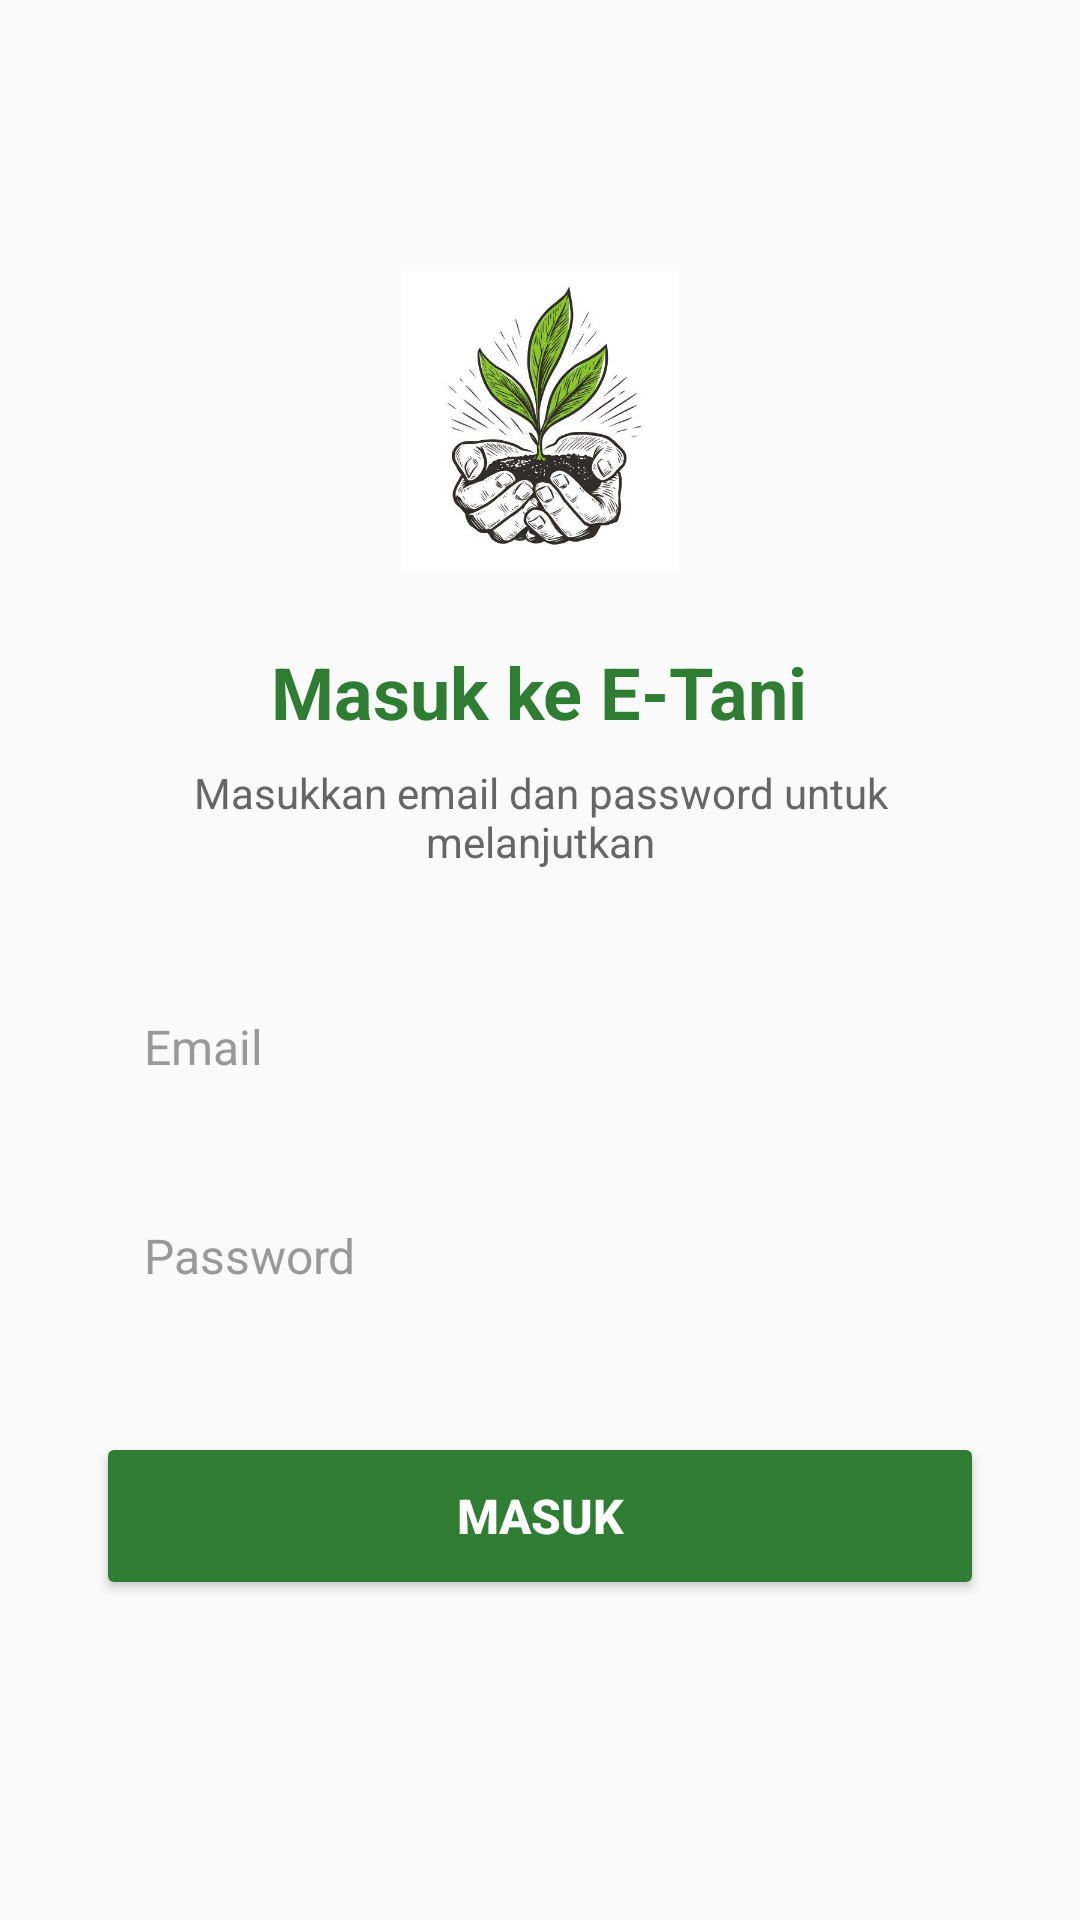

This screen was rendered from an Android layout file. Write that file and the resources it references.
<!-- AndroidManifest.xml: application theme Theme.ETani -->
<!-- res/layout/login.xml -->
<?xml version="1.0" encoding="utf-8"?>
<LinearLayout xmlns:android="http://schemas.android.com/apk/res/android"
    android:padding="32dp"
    android:gravity="center"
    android:orientation="vertical"
    android:layout_width="match_parent"
    android:layout_height="match_parent"
    android:background="#FAFAFA">

    <ImageView
        android:id="@+id/logoImageView"
        android:src="@drawable/logo_e_tani"
        android:contentDescription="Logo E-Tani"
        android:layout_width="100dp"
        android:layout_height="100dp"
        android:layout_marginBottom="24dp" />

    <TextView
        android:text="Masuk ke E-Tani"
        android:textSize="24sp"
        android:textStyle="bold"
        android:textColor="#2E7D32"
        android:layout_marginBottom="8dp"
        android:layout_width="wrap_content"
        android:layout_height="wrap_content" />

    <TextView
        android:text="Masukkan email dan password untuk melanjutkan"
        android:gravity="center"
        android:textColor="#666666"
        android:textSize="14sp"
        android:layout_marginBottom="32dp"
        android:layout_width="wrap_content"
        android:layout_height="wrap_content" />

    
    <EditText
        android:id="@+id/emailEditText"
        android:hint="Email"
        android:textSize="16sp"
        android:inputType="textEmailAddress"
        android:layout_width="match_parent"
        android:layout_height="wrap_content"
        android:layout_marginBottom="16dp"
        android:padding="16dp"
        android:background="@drawable/edittext_background"
        android:textColorHint="#999999"
        android:textColor="#333333" />

    <EditText
        android:id="@+id/passwordEditText"
        android:hint="Password"
        android:textSize="16sp"
        android:inputType="textPassword"
        android:layout_width="match_parent"
        android:layout_height="wrap_content"
        android:layout_marginBottom="32dp"
        android:padding="16dp"
        android:background="@drawable/edittext_background"
        android:textColorHint="#999999"
        android:textColor="#333333" />

    <Button
        android:id="@+id/loginButton"
        android:text="Masuk"
        android:textColor="#FFFFFF"
        android:backgroundTint="#2E7D32"
        android:layout_width="match_parent"
        android:layout_height="56dp"
        android:layout_marginBottom="16dp"
        android:textSize="16sp"
        android:textStyle="bold" />

    

</LinearLayout>
<!-- resources referenced by this layout -->
<resources>
  <!-- drawable logo_e_tani: jpg bitmap (drawable, 41799 bytes) -->
  <style name="Theme.ETani" parent="Base.Theme.ETani" />
  <style name="Base.Theme.ETani" parent="Theme.Material3.DayNight.NoActionBar">
          
          
      </style>
</resources>
